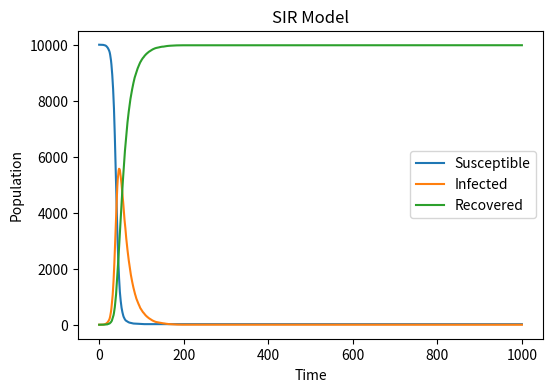

The script that saved this image:
import numpy as np
import matplotlib.pyplot as plt

# set variables for each population
N = 10000  # total population
I0 = 1  # initial infected population
S0 = N - I0  # initial suspectible population
R0 = 0  # initial recovered population
beta = 0.3  # infection probability
gamma = 0.05  # recover probability
S = [S0]
I = [I0]
R = [R0]

# build up a loop for 1000 times
for t in range(1000):
    # recovered population equal to the product of infected population and gamma
    dR = np.sum(np.random.choice(range(2), I[t], p=[1 - gamma, gamma]))

    # infected population equal to the product of suspectible population and beta and the portion of infected population
    dI = np.sum(np.random.choice(range(2), S[t], p=[1 - beta * I[t] / N, beta * I[t] / N]))

    # add the data to the list
    S.append(S[t] - dI)
    I.append(I[t] + dI - dR)
    R.append(R[t] + dR)

    # ensure non-negative values
    S[-1] = max(0, S[-1])
    I[-1] = max(0, I[-1])
    R[-1] = max(0, R[-1])

print(S, I, R)

# plot the results
plt.figure(figsize = (6, 4), dpi = 150)
plt.plot(S, label='Susceptible')
plt.plot(I, label='Infected')
plt.plot(R, label='Recovered')
plt.xlabel('Time')
plt.ylabel('Population')
plt.title('SIR Model')
plt.legend()
plt.savefig("SIR", format = "png")
plt.show()


